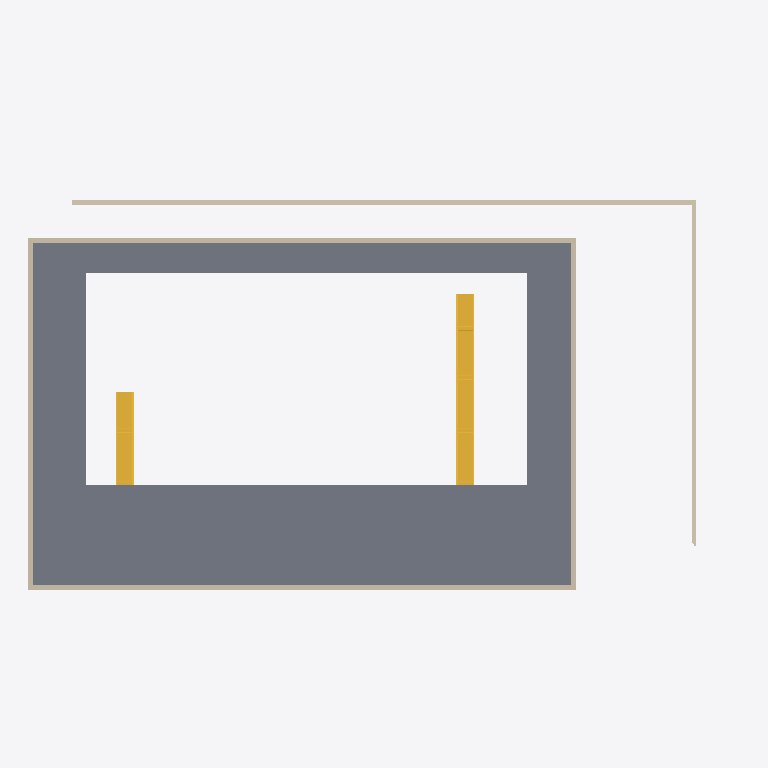
Plan cut of the same IFC building model at storey 'Level 2' (level 8.00 m, cut at 9.40 m), seen from above with north up, elements coloured by IFC class: 6 walls (beige), 2 stairs (yellow), 1 slab (grey). Cut surfaces are drawn darker.
Extent 43.6 m × 26.4 m × 12.5 m (x, y, z). Storeys (4): Level 0 at 0.00 m; Level 1 at 4.00 m; Level 2 at 8.00 m; Level 3 at 12.00 m. Elements (22): 12 IfcWall, 4 IfcDoor, 3 IfcSlab, 3 IfcStair.

HEADER;
FILE_DESCRIPTION(('ViewDefinition [ReferenceView_V1.2]','RevitIdentifiers [VersionGUID: b7047075-32a1-42a1-ac7b-1158b8eb1da7, NumberOfSaves: 18]','CoordinateReference [CoordinateBase: Shared Coordinates]','ExchangeRequirement [Architecture]'),'2;1');
FILE_NAME('Project Number','2023-09-18T11:22:24+10:00',(''),(''),'ODA SDAI 23.12','Autodesk Revit 24.0.5.432 (ENG) - IFC 24.0.5.432','');
FILE_SCHEMA(('IFC4'));
ENDSEC;
DATA;
#90=IFCPROJECT('16pBFuXMz38QkDTLOPr0L0',#18,'Project Number',$,$,'Project Name','Project Status',(#85),#82);
#113=IFCSITE('16pBFuXMz38QkDTLOPr0L2',#18,'Default',$,$,#112,$,$,.ELEMENT.,$,$,$,$,$);
#95=IFCBUILDING('16pBFuXMz38QkDTLOPr0L1',#18,'',$,$,#93,$,'',.ELEMENT.,$,$,$);
#98=IFCBUILDINGSTOREY('3Zu5Bv0LOHrPC10026FoQQ',#18,'Level 0',$,'Level:Circle Head - Project Datum',#97,$,'Level 0',.ELEMENT.,0.0);
#102=IFCBUILDINGSTOREY('15Z0v90RiHrPC20026FoKR',#18,'Level 1',$,'Level:Circle Head - Project Datum',#101,$,'Level 1',.ELEMENT.,3999.9999999999995);
#106=IFCBUILDINGSTOREY('3N4gIaLnjA4P2xGm$nAOOp',#18,'Level 2',$,'Level:Circle Head - Project Datum',#105,$,'Level 2',.ELEMENT.,8000.000000000001);
#110=IFCBUILDINGSTOREY('3N4gIaLnjA4P2xGm$nAOJv',#18,'Level 3',$,'Level:Circle Head - Project Datum',#109,$,'Level 3',.ELEMENT.,11999.999999999998);
#2370=IFCSLAB('1ZY0jz5bP6LOAJ8aw9P885',#18,'Floor:Floor-Grnd-Susp_65Scr-80Ins-100Blk-75PC:329030',$,'Floor:Floor-Grnd-Susp_65Scr-80Ins-100Blk-75PC',#2362,#2369,'329030',.FLOOR.);
#2904=IFCSTAIR('2qtIhPfUH5YBGxHrGDjr89',#18,'Assembled Stair:Stair:329528',$,'Assembled Stair:Private',#2903,$,'329528',.STRAIGHT_RUN_STAIR.);
#688=IFCWALL('0qigVEB35AXheKgaN6eZem',#18,'Basic Wall:Wall-Ext_102Bwk-75Ins-100LBlk-12P:314337',$,'Basic Wall:Wall-Ext_102Bwk-75Ins-100LBlk-12P',#683,#687,'314337',.NOTDEFINED.);
#2188=IFCWALL('1k7yW2bUX8O8$p_bZXjMyl',#18,'Basic Wall:Wall-Ext_102Bwk-75Ins-100LBlk-12P:328803',$,'Basic Wall:Wall-Ext_102Bwk-75Ins-100LBlk-12P',#2183,#2187,'328803',.NOTDEFINED.);
#2308=IFCWALL('1k7yW2bUX8O8$p_bZXjM_P',#18,'Basic Wall:Wall-Ext_102Bwk-75Ins-100LBlk-12P:328917',$,'Basic Wall:Wall-Ext_102Bwk-75Ins-100LBlk-12P',#2303,#2307,'328917',.NOTDEFINED.);
#2128=IFCWALL('1k7yW2bUX8O8$p_bZXjMz$',#18,'Basic Wall:Wall-Ext_102Bwk-75Ins-100LBlk-12P:328755',$,'Basic Wall:Wall-Ext_102Bwk-75Ins-100LBlk-12P',#2123,#2127,'328755',.NOTDEFINED.);
#2248=IFCWALL('1k7yW2bUX8O8$p_bZXjM$I',#18,'Basic Wall:Wall-Ext_102Bwk-75Ins-100LBlk-12P:328862',$,'Basic Wall:Wall-Ext_102Bwk-75Ins-100LBlk-12P',#2243,#2247,'328862',.NOTDEFINED.);
#2466=IFCSTAIR('0$K9jdKYXABAqAVnHMPdAy',#18,'Assembled Stair:Stair:329119',$,'Assembled Stair:Private',#2465,$,'329119',.STRAIGHT_RUN_STAIR.);
#628=IFCWALL('0qigVEB35AXheKgaN6eZfj',#18,'Basic Wall:Wall-Ext_102Bwk-75Ins-100LBlk-12P:314300',$,'Basic Wall:Wall-Ext_102Bwk-75Ins-100LBlk-12P',#623,#627,'314300',.NOTDEFINED.);
ENDSEC;